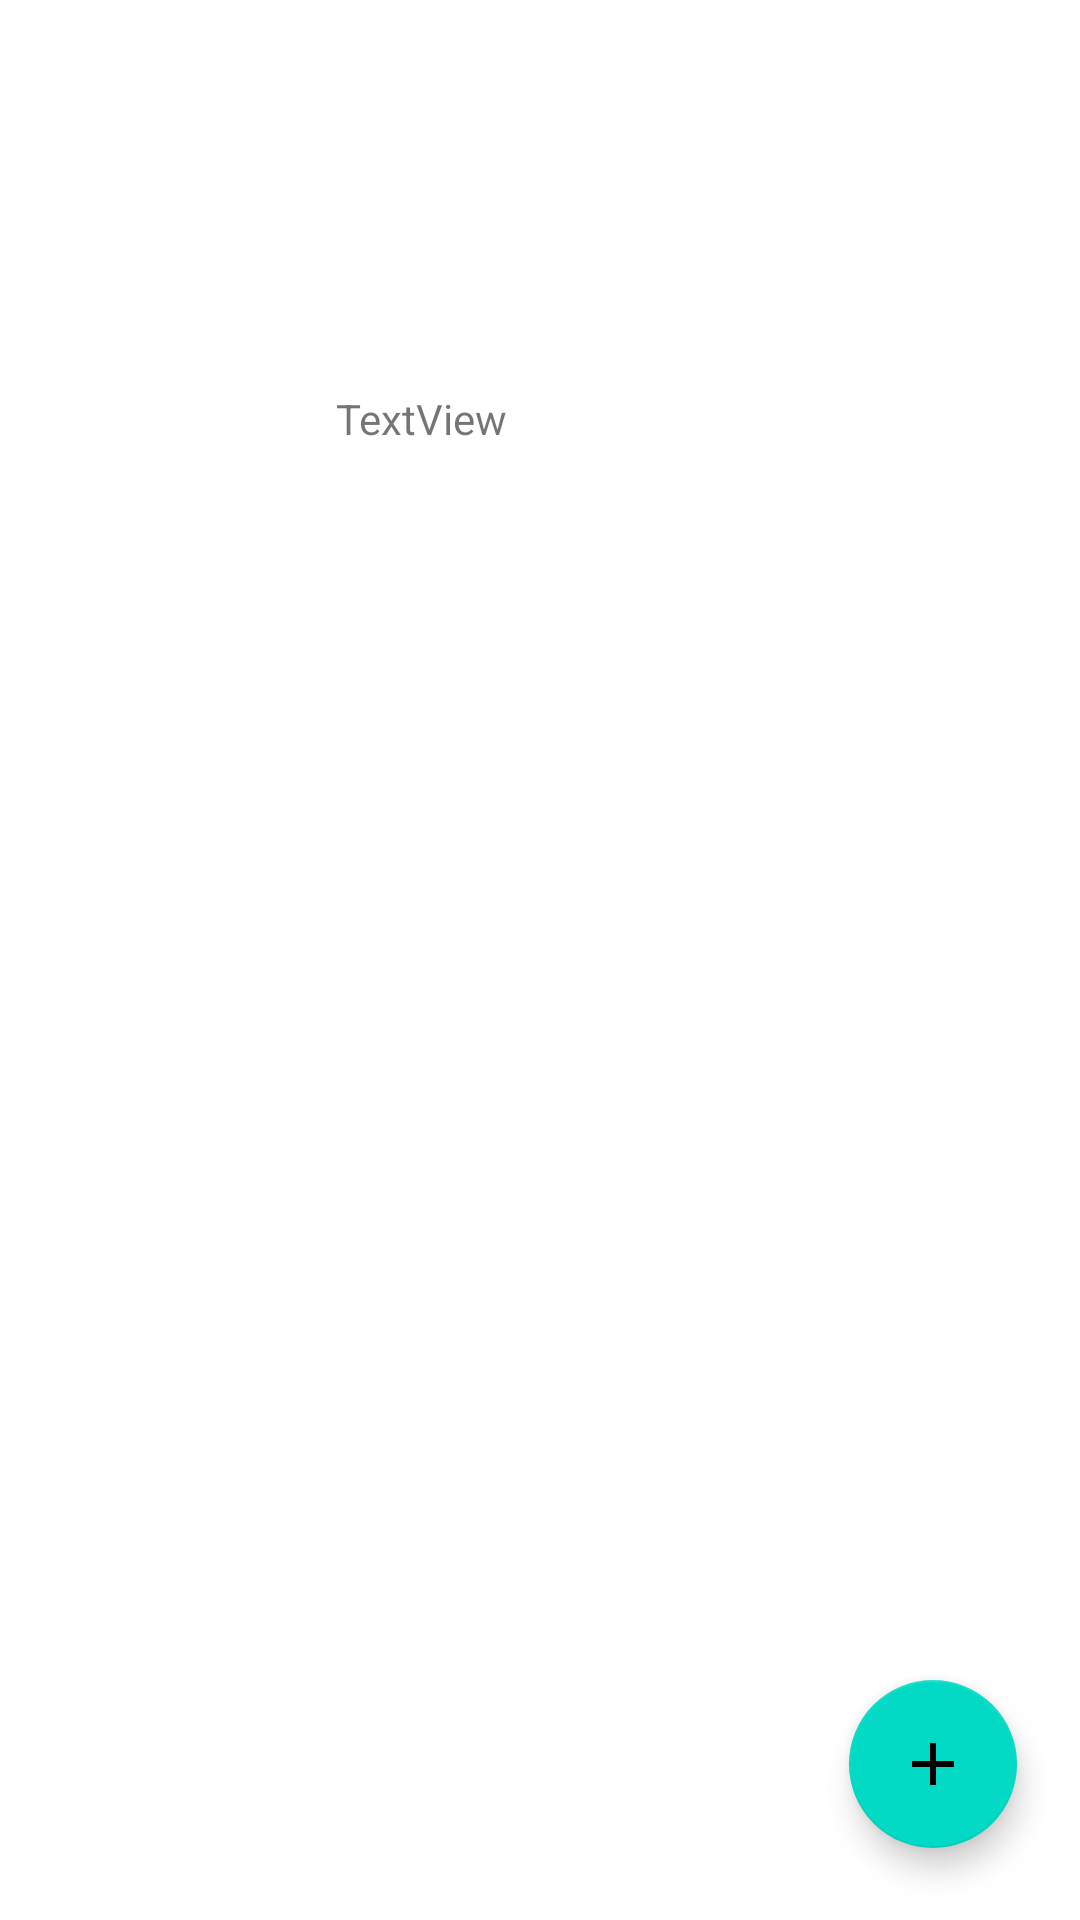

Layout XML and referenced resources for this Android screen:
<!-- AndroidManifest.xml: application theme Theme.TodoArnaudGibelli -->
<!-- res/layout/fragment_task_list.xml -->
<?xml version="1.0" encoding="utf-8"?>
<androidx.constraintlayout.widget.ConstraintLayout xmlns:android="http://schemas.android.com/apk/res/android"
    xmlns:app="http://schemas.android.com/apk/res-auto"
    xmlns:tools="http://schemas.android.com/tools"
    android:layout_width="match_parent"
    android:layout_height="match_parent">

    <androidx.recyclerview.widget.RecyclerView
        android:id="@+id/task_list"
        android:layout_width="0dp"
        android:layout_height="0dp"
        android:layout_marginTop="150dp"
        app:layoutManager="androidx.recyclerview.widget.LinearLayoutManager"
        app:layout_constraintBottom_toBottomOf="parent"
        app:layout_constraintEnd_toEndOf="parent"
        app:layout_constraintHorizontal_bias="1.0"
        app:layout_constraintStart_toStartOf="parent"
        app:layout_constraintTop_toTopOf="parent"
        app:layout_constraintVertical_bias="1.0" />

    <com.google.android.material.floatingactionbutton.FloatingActionButton
        android:id="@+id/floatingActionButton"
        android:layout_width="wrap_content"
        android:layout_height="wrap_content"
        android:layout_marginEnd="21dp"
        android:layout_marginBottom="24dp"
        android:clickable="true"
        app:layout_constraintBottom_toBottomOf="parent"
        app:layout_constraintEnd_toEndOf="parent"
        app:srcCompat="@drawable/ic_baseline_add_24" />

    <TextView
        android:id="@+id/textView"
        android:layout_width="wrap_content"
        android:layout_height="wrap_content"
        android:layout_marginStart="137dp"
        android:layout_marginTop="130dp"
        android:layout_marginEnd="216dp"
        android:text="TextView"
        app:layout_constraintEnd_toEndOf="parent"
        app:layout_constraintStart_toStartOf="parent"
        app:layout_constraintTop_toTopOf="parent" />

    <ImageView
        android:id="@+id/imageView"
        android:layout_width="wrap_content"
        android:layout_height="wrap_content"
        tools:layout_editor_absoluteX="138dp"
        tools:srcCompat="@tools:sample/avatars" />

</androidx.constraintlayout.widget.ConstraintLayout>
<!-- resources referenced by this layout -->
<resources>
  <!-- drawable ic_baseline_add_24 (drawable) -->
  <vector android:height="24dp" android:tint="#EF0202"
      android:viewportHeight="24" android:viewportWidth="24"
      android:width="24dp" xmlns:android="http://schemas.android.com/apk/res/android">
      <path android:fillColor="@android:color/white" android:pathData="M19,13h-6v6h-2v-6H5v-2h6V5h2v6h6v2z"/>
  </vector>
  <style name="Theme.TodoArnaudGibelli" parent="Theme.MaterialComponents.DayNight.DarkActionBar">
          
          <item name="colorPrimary">@color/purple_500</item>
          <item name="colorPrimaryVariant">@color/purple_700</item>
          <item name="colorOnPrimary">@color/white</item>
          
          <item name="colorSecondary">@color/teal_200</item>
          <item name="colorSecondaryVariant">@color/teal_700</item>
          <item name="colorOnSecondary">@color/black</item>
          
          <item name="android:statusBarColor" tools:targetApi="l">?attr/colorPrimaryVariant</item>
          
      </style>
  <!-- not gathered from this repository: default colours our renderer supplied (Android Studio template values) -->
  <color name="purple_500">#FF6200EE</color>
  <color name="purple_700">#FF3700B3</color>
  <color name="teal_200">#FF03DAC5</color>
  <color name="teal_700">#FF018786</color>
  <color name="black">#FF000000</color>
  <color name="white">#FFFFFFFF</color>
</resources>
